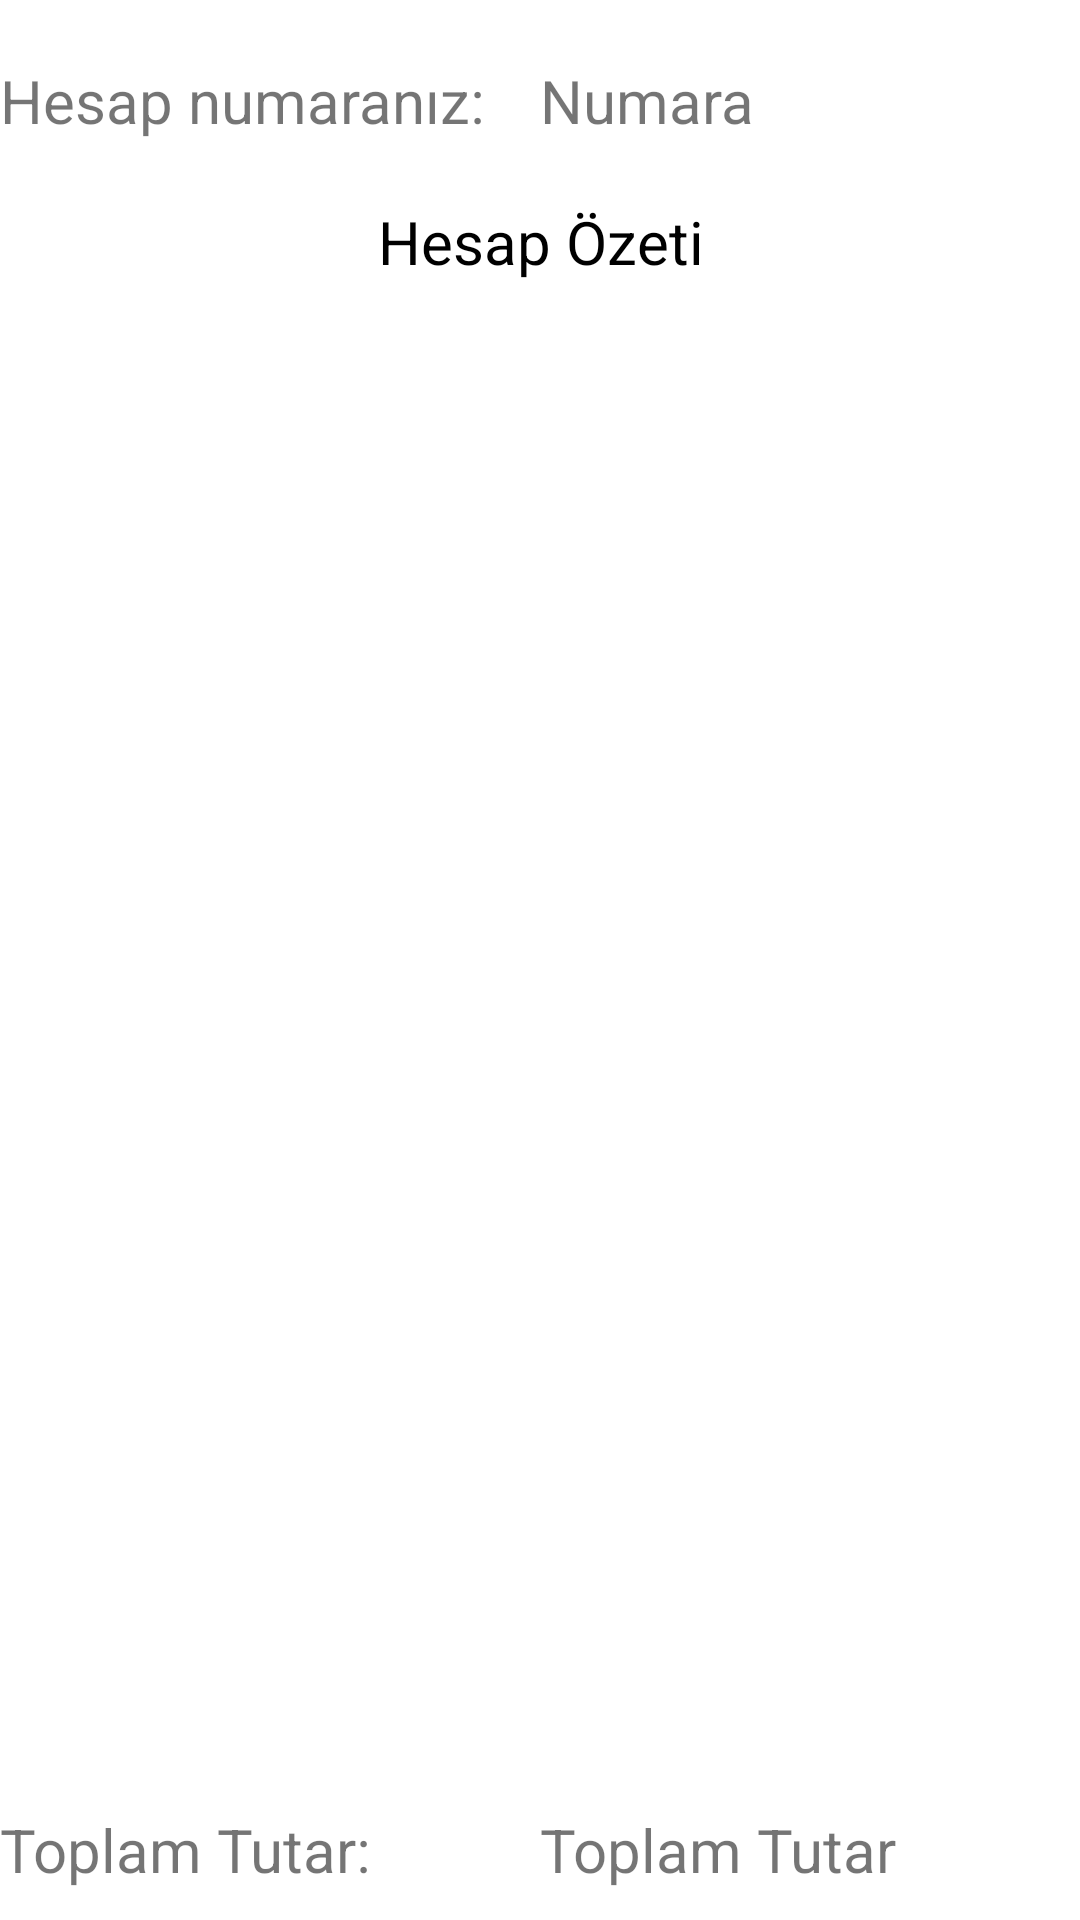

Android layout source for this screen:
<!-- AndroidManifest.xml: application theme Theme.ExampleTrade -->
<!-- res/layout/activity_wallet.xml -->
<?xml version="1.0" encoding="utf-8"?>
<RelativeLayout xmlns:android="http://schemas.android.com/apk/res/android"
    xmlns:app="http://schemas.android.com/apk/res-auto"
    xmlns:tools="http://schemas.android.com/tools"
    android:layout_width="match_parent"
    android:layout_height="match_parent"
    tools:context="view.WalletActivity"
    android:layout_marginStart="10dp"
    android:layout_marginEnd="10dp">

    <LinearLayout
        android:id="@+id/rlAccountInf"
        android:layout_width="match_parent"
        android:layout_height="wrap_content"
        android:orientation="horizontal"
        android:weightSum="2"
        android:layout_marginTop="20dp">

        <TextView
            android:layout_width="match_parent"
            android:layout_height="wrap_content"
            android:text="Hesap numaranız:"
            android:textSize="20sp"
            android:layout_weight="1"/>
        <TextView
            android:id="@+id/txtWalletId"
            android:layout_width="match_parent"
            android:layout_height="wrap_content"
            android:text="Numara"
            android:layout_weight="1"
            android:textSize="20sp"/>

    </LinearLayout>

    <TextView
        android:id="@+id/walletTxt"
        android:layout_width="match_parent"
        android:layout_height="wrap_content"
        android:text="Hesap Özeti"
        android:textSize="20sp"
        android:textColor="@color/black"
        android:layout_below="@+id/rlAccountInf"
        android:layout_marginTop="20dp"
        android:textAlignment="center"/>

    <androidx.constraintlayout.widget.ConstraintLayout
        android:layout_width="match_parent"
        android:layout_height="wrap_content"
        android:layout_below="@+id/walletTxt"
        android:layout_marginTop="20dp"
        android:layout_above="@+id/llSumInfo">

    <androidx.recyclerview.widget.RecyclerView
        android:id="@+id/recyclerView"
        android:layout_width="match_parent"
        android:layout_height="wrap_content"
        android:layout_marginStart="1dp"
        android:layout_marginTop="1dp"
        android:layout_marginEnd="1dp"
        android:layout_marginBottom="1dp"
        app:layout_constraintBottom_toBottomOf="parent"
        app:layout_constraintEnd_toEndOf="parent"
        app:layout_constraintStart_toStartOf="parent"
        app:layout_constraintTop_toTopOf="parent"/>

    </androidx.constraintlayout.widget.ConstraintLayout>

    <LinearLayout
        android:id="@+id/llSumInfo"
        android:layout_width="match_parent"
        android:layout_height="wrap_content"
        android:orientation="horizontal"
        android:weightSum="2"
        android:layout_marginTop="20dp"
        android:layout_alignParentBottom="true"
        android:layout_marginBottom="10dp">

    <TextView
        android:layout_width="match_parent"
        android:layout_height="wrap_content"
        android:text="Toplam Tutar:"
        android:textSize="20sp"
        android:layout_weight="1"/>

    <TextView
        android:id="@+id/totalSumTxt"
        android:layout_width="match_parent"
        android:layout_height="wrap_content"
        android:text="Toplam Tutar"
        android:textSize="20sp"
        android:layout_weight="1"/>
    </LinearLayout>

</RelativeLayout>
<!-- resources referenced by this layout -->
<resources>
  <color name="black">#FF000000</color>
  <style name="Theme.ExampleTrade" parent="Theme.MaterialComponents.DayNight.DarkActionBar">
          
          <item name="colorPrimary">@color/purple_500</item>
          <item name="colorPrimaryVariant">@color/purple_700</item>
          <item name="colorOnPrimary">@color/white</item>
          
          <item name="colorSecondary">@color/teal_200</item>
          <item name="colorSecondaryVariant">@color/teal_700</item>
          <item name="colorOnSecondary">@color/black</item>
          
          <item name="android:statusBarColor" tools:targetApi="l">?attr/colorPrimaryVariant</item>
          
      </style>
  <color name="purple_500">#FF6200EE</color>
  <color name="purple_700">#FF3700B3</color>
  <color name="white">#FFFFFFFF</color>
  <color name="teal_200">#FFFDD0</color>
  <color name="teal_700">#FF018786</color>
</resources>
